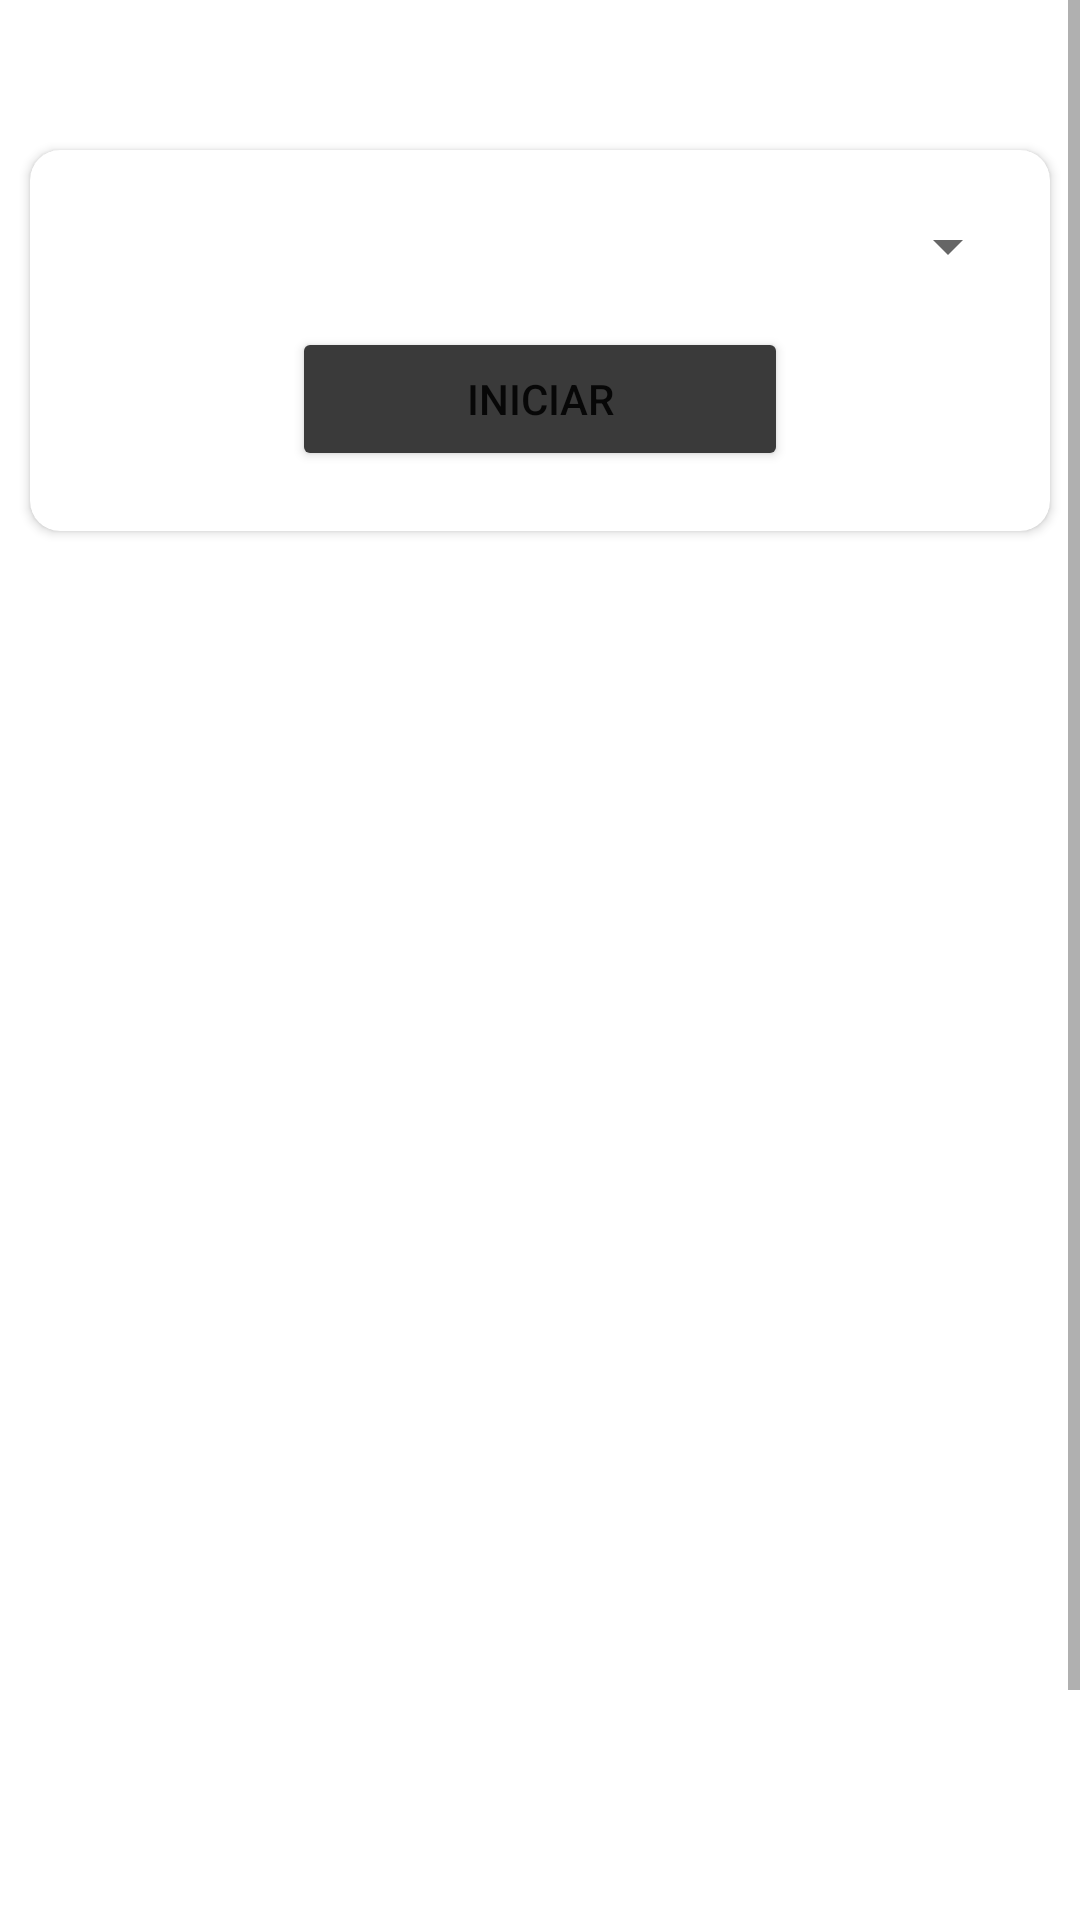

Layout XML and referenced resources for this Android screen:
<!-- AndroidManifest.xml: application theme Theme.ArbitrosApp -->
<!-- res/layout/fragment_iniciar_liga.xml -->
<?xml version="1.0" encoding="utf-8"?>
<androidx.constraintlayout.widget.ConstraintLayout xmlns:android="http://schemas.android.com/apk/res/android"
    xmlns:app="http://schemas.android.com/apk/res-auto"
    xmlns:tools="http://schemas.android.com/tools"
    android:layout_width="match_parent"
    android:layout_height="match_parent"
    tools:context=".Liga.IniciarLigaFragment" >

    <ImageView
        android:id="@+id/imageView24"
        android:layout_width="0dp"
        android:layout_height="0dp"
        android:scaleType="centerCrop"
        android:src="@drawable/fondo_pantalla3"
        app:layout_constraintBottom_toBottomOf="parent"
        app:layout_constraintEnd_toEndOf="parent"
        app:layout_constraintStart_toStartOf="parent"
        app:layout_constraintTop_toTopOf="parent" />

    <ScrollView
        android:layout_width="match_parent"
        android:layout_height="match_parent"
        app:layout_constraintBottom_toBottomOf="parent"
        app:layout_constraintEnd_toEndOf="parent"
        app:layout_constraintStart_toStartOf="parent"
        app:layout_constraintTop_toTopOf="parent">

        <androidx.constraintlayout.widget.ConstraintLayout
            android:layout_width="match_parent"
            android:layout_height="wrap_content">

            <androidx.constraintlayout.widget.ConstraintLayout
                android:id="@+id/constraintLayout"
                android:layout_width="match_parent"
                android:layout_height="wrap_content"
                app:layout_constraintBottom_toBottomOf="parent"
                app:layout_constraintEnd_toEndOf="parent"
                app:layout_constraintStart_toStartOf="parent"
                app:layout_constraintTop_toTopOf="parent">

                <androidx.cardview.widget.CardView
                    android:id="@+id/cardView2"
                    android:layout_width="match_parent"
                    android:layout_height="wrap_content"
                    android:layout_marginStart="10dp"
                    android:layout_marginTop="50dp"
                    android:layout_marginEnd="10dp"
                    app:cardCornerRadius="10dp"
                    app:layout_constraintEnd_toEndOf="parent"
                    app:layout_constraintStart_toStartOf="parent"
                    app:layout_constraintTop_toTopOf="parent">

                    <LinearLayout
                        android:layout_width="match_parent"
                        android:layout_height="match_parent"
                        android:layout_marginLeft="10sp"
                        android:layout_marginTop="20sp"
                        android:layout_marginRight="10sp"
                        android:layout_marginBottom="20sp"
                        android:orientation="vertical">

                        <Spinner
                            android:id="@+id/spinner"
                            android:layout_width="match_parent"
                            android:layout_height="wrap_content"
                            android:spinnerMode="dialog" />

                        <LinearLayout
                            android:layout_width="match_parent"
                            android:layout_height="match_parent"
                            android:layout_marginTop="15sp"
                            android:orientation="horizontal">

                            <Space
                                android:layout_width="wrap_content"
                                android:layout_height="wrap_content"
                                android:layout_weight="1" />

                            <Button
                                android:id="@+id/btnILIniciar"
                                android:layout_width="wrap_content"
                                android:layout_height="wrap_content"
                                android:layout_weight="1"
                                android:backgroundTint="#3A3A3A"
                                android:text="Iniciar"
                                app:cornerRadius="30dp" />

                            <Space
                                android:layout_width="wrap_content"
                                android:layout_height="wrap_content"
                                android:layout_weight="1" />
                        </LinearLayout>

                    </LinearLayout>
                </androidx.cardview.widget.CardView>

                <ListView
                    android:id="@+id/ListViewEquiposALiga"
                    android:layout_width="match_parent"
                    android:layout_height="450dp"
                    android:layout_marginStart="5dp"
                    android:layout_marginTop="50dp"
                    android:layout_marginEnd="5dp"
                    android:layout_marginBottom="50dp"
                    app:layout_constraintBottom_toBottomOf="parent"
                    app:layout_constraintEnd_toEndOf="parent"
                    app:layout_constraintStart_toStartOf="parent"
                    app:layout_constraintTop_toBottomOf="@+id/cardView2" />
            </androidx.constraintlayout.widget.ConstraintLayout>

        </androidx.constraintlayout.widget.ConstraintLayout>
    </ScrollView>

</androidx.constraintlayout.widget.ConstraintLayout>
<!-- resources referenced by this layout -->
<resources>
  <style name="Theme.ArbitrosApp" parent="Theme.MaterialComponents.DayNight.DarkActionBar">
          
          <item name="colorPrimary">@color/purple_500</item>
          <item name="colorPrimaryVariant">@color/purple_700</item>
          <item name="colorOnPrimary">@color/white</item>
          
          <item name="colorSecondary">@color/teal_200</item>
          <item name="colorSecondaryVariant">@color/teal_700</item>
          <item name="colorOnSecondary">@color/black</item>
          
          <item name="android:statusBarColor" tools:targetApi="l">?attr/colorPrimaryVariant</item>
          
      </style>
  <color name="purple_500">#4BFF09</color>
  <color name="purple_700">#2DA103</color>
  <color name="white">#FFFFFFFF</color>
  <color name="teal_200">#FF03DAC5</color>
  <color name="teal_700">#FF018786</color>
  <color name="black">#FF000000</color>
</resources>
